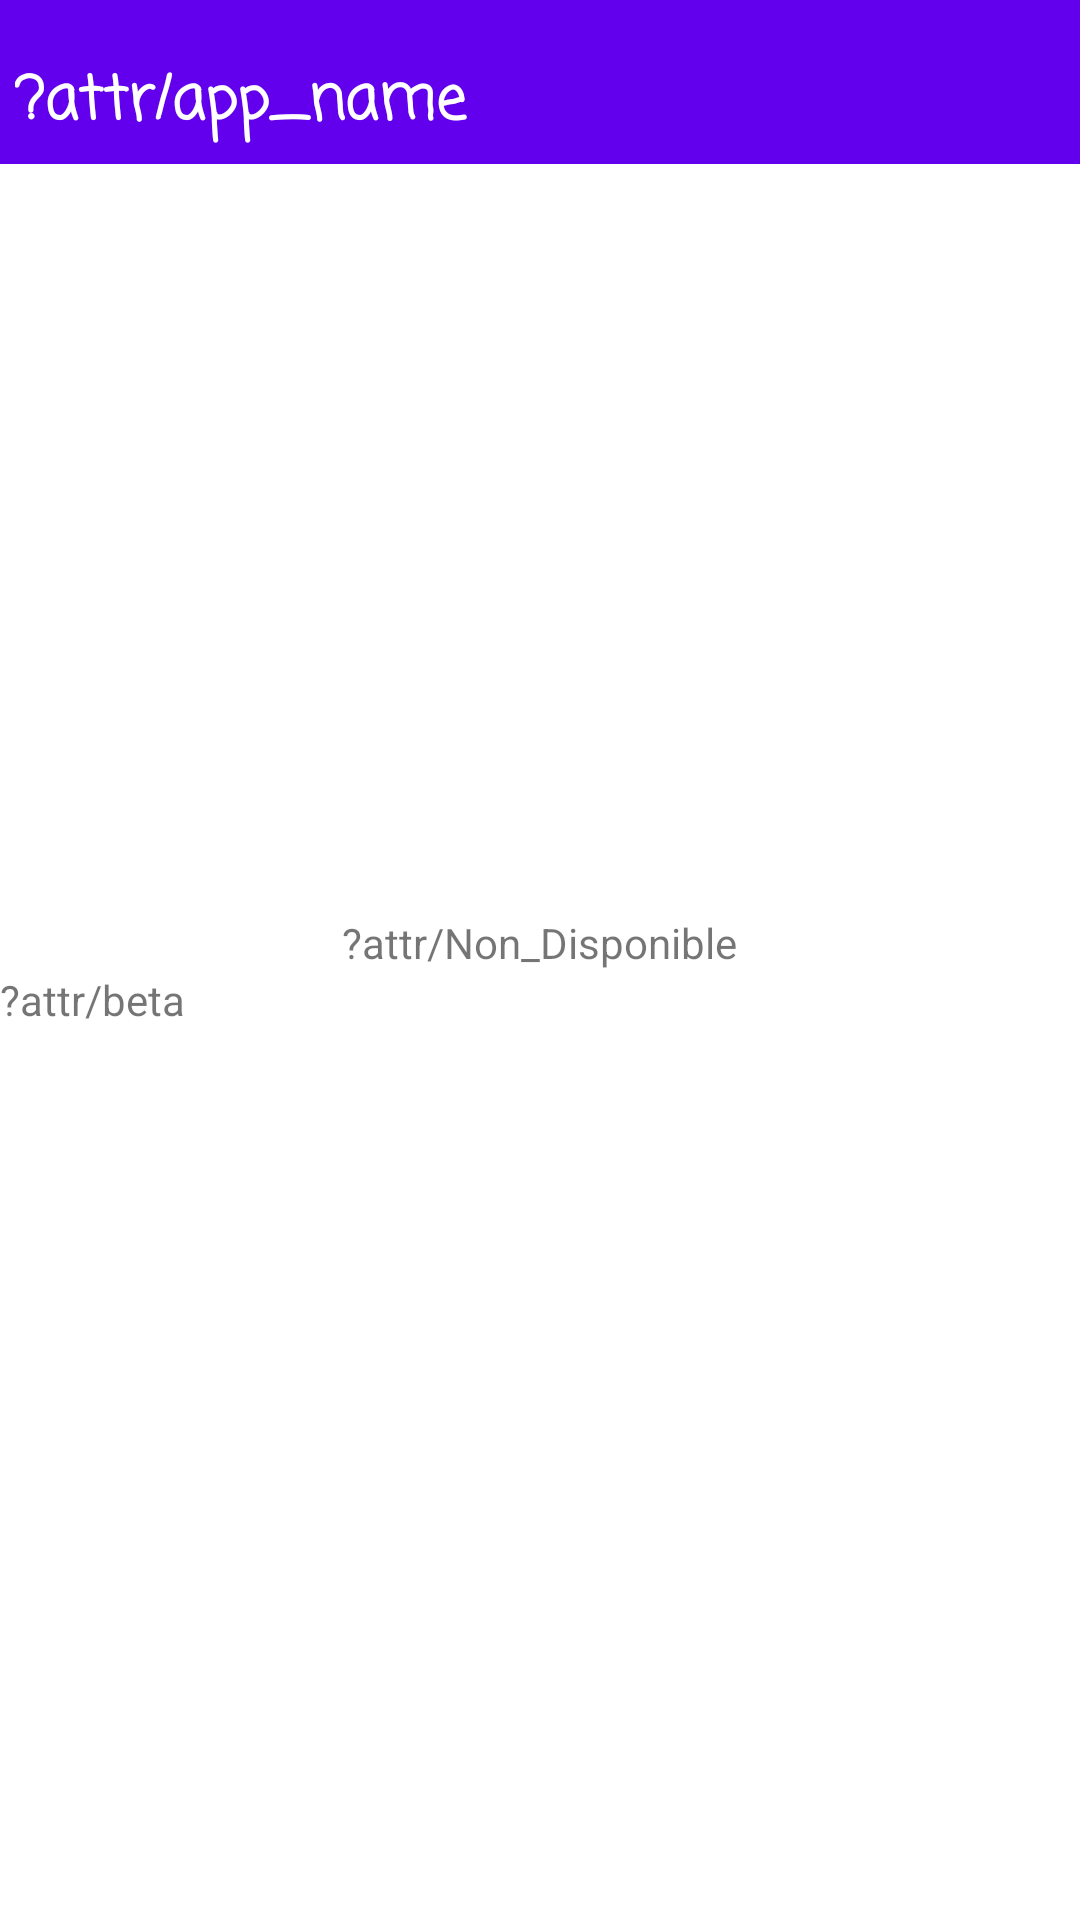

This screen was rendered from an Android layout file. Write that file and the resources it references.
<!-- AndroidManifest.xml: application theme Theme.Millionary -->
<!-- res/layout/fifth.xml -->
<LinearLayout xmlns:android="http://schemas.android.com/apk/res/android"
    android:layout_width="match_parent"
    android:layout_height="match_parent"
    android:orientation="vertical">

<TextView
android:paddingTop="19dp"
android:paddingLeft="5dp"
android:paddingBottom="5dp"
android:background="?attr/colorPrimary"
        android:layout_width="fill_parent"
        android:layout_height="wrap_content"
       
android:textSize="20sp"
		android:textStyle="bold"
		android:textColor="#ffffff"
		android:id="@+id/bar2"
        android:text="?attr/app_name" 
		style="@style/Casual"
	/>

<ImageView
        android:gravity="center"
        android:layout_width="150dp"
        android:layout_height="250dp"
        android:layout_gravity="center"
        android:src="@drawable/warning"/>

    <TextView

        android:layout_width="wrap_content"
        android:layout_height="wrap_content"
        android:layout_gravity="center"
        android:text="?attr/Non_Disponible" />
<TextView

        android:layout_width="wrap_content"
        android:layout_height="wrap_content"
        android:gravity="center"
        android:text="?attr/beta" />

</LinearLayout>
<!-- resources referenced by this layout -->
<resources>
  <style name="Casual">
          <item name="android:fontFamily">casual</item>
          <item name="android:textStyle">normal</item>
  
          <item name="android:text">Casual</item>
  
      </style>
  <style name="Theme.Millionary" parent="Theme.MaterialComponents.DayNight.DarkActionBar">
          
          <item name="colorPrimary">@color/purple_500</item>
          <item name="colorPrimaryVariant">@color/purple_700</item>
          <item name="colorOnPrimary">@color/white</item>
          
          <item name="colorSecondary">@color/teal_200</item>
          <item name="colorSecondaryVariant">@color/teal_700</item>
          <item name="colorOnSecondary">@color/black</item>
          S
          <item name="android:statusBarColor" tools:targetApi="l">?attr/colorPrimaryVariant</item>
          
      </style>
  <color name="purple_500">#FF6200EE</color>
  <color name="purple_700">#FF3700B3</color>
  <color name="white">#FFFFFFFF</color>
  <color name="teal_200">#FF03DAC5</color>
  <color name="teal_700">#FF018786</color>
  <color name="black">#FF000000</color>
</resources>
